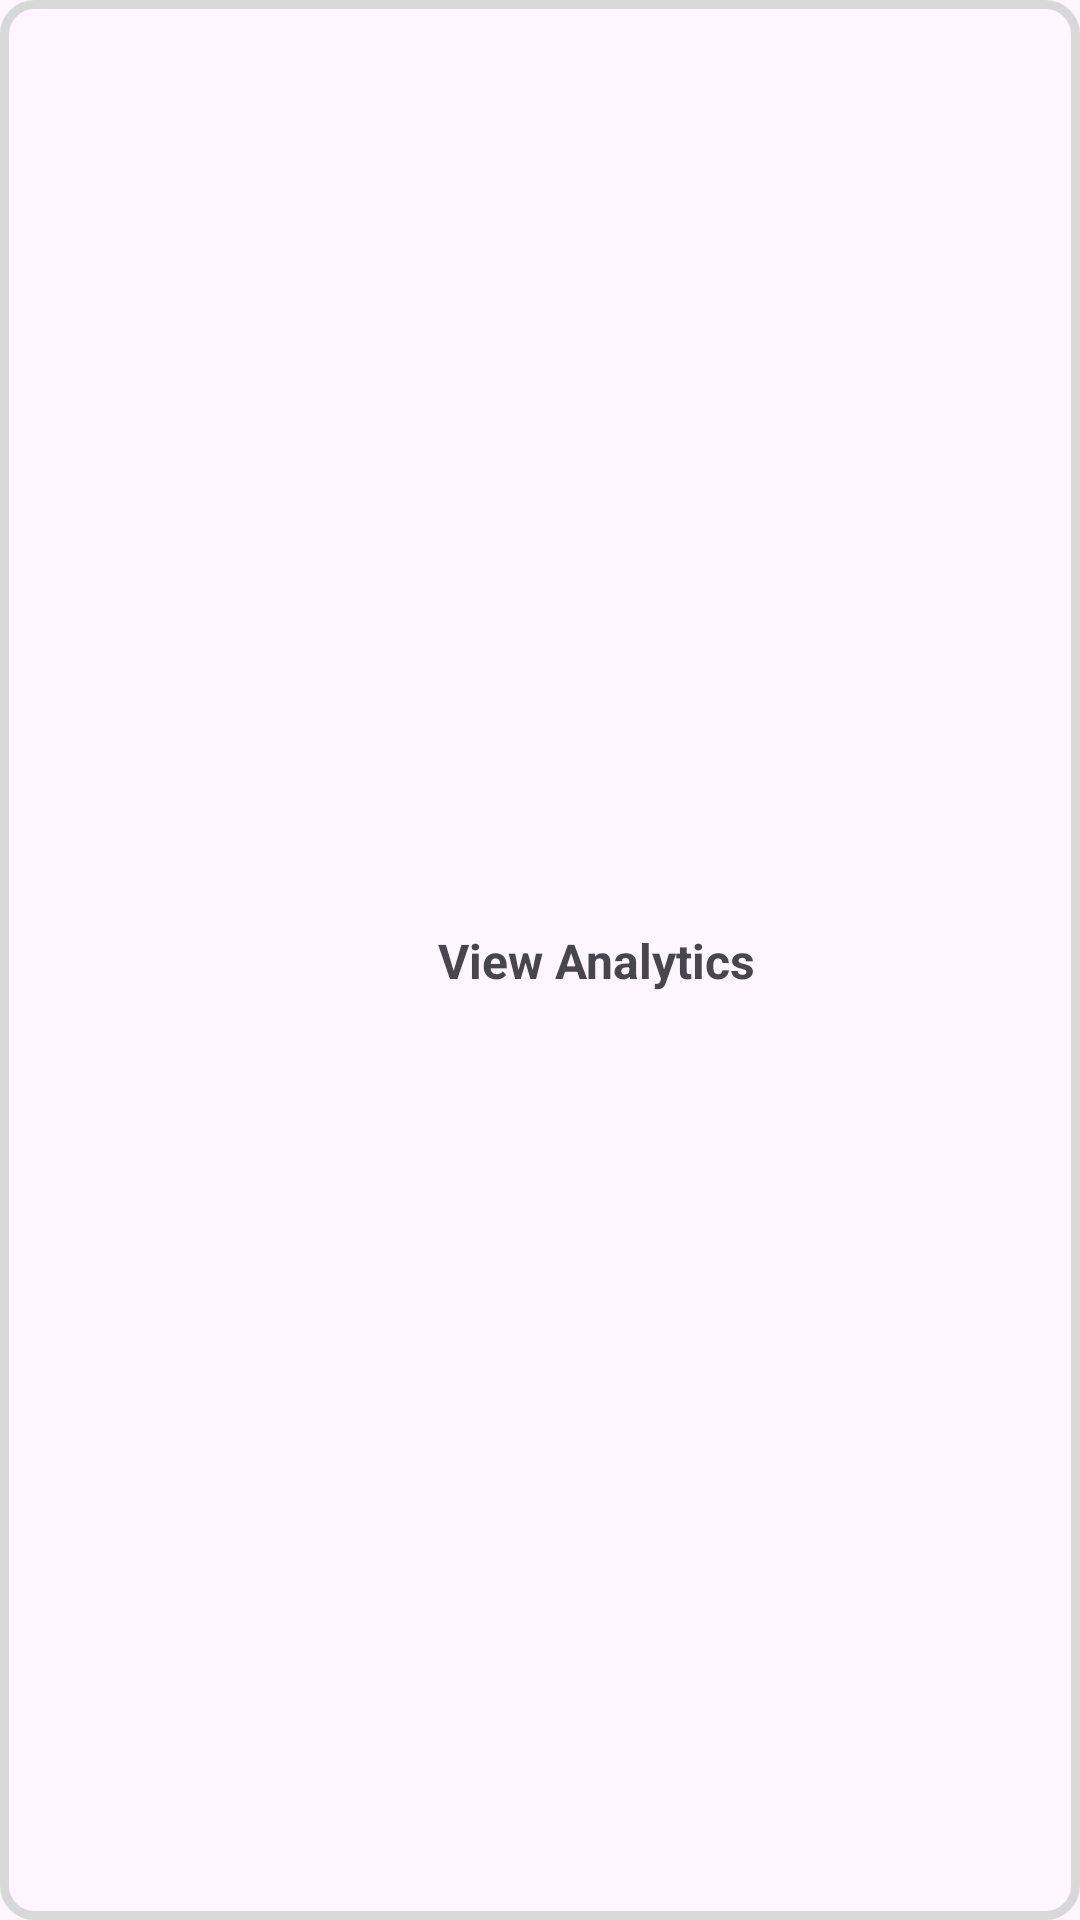

Here is an Android app screen rendered from its layout file. Give the layout XML and the strings, colors and styles it references.
<!-- AndroidManifest.xml: application theme Theme.OpenIt -->
<!-- res/layout/button_border_transparent.xml -->
<?xml version="1.0" encoding="utf-8"?>
<androidx.constraintlayout.widget.ConstraintLayout xmlns:android="http://schemas.android.com/apk/res/android"
    xmlns:app="http://schemas.android.com/apk/res-auto"
    android:layout_width="match_parent"
    android:layout_height="match_parent"
    android:background="@drawable/border_grey_white_back"
    android:id="@+id/buttonParentView"
    >

    <TextView
        android:id="@+id/buttonText"
        android:layout_width="wrap_content"
        android:layout_height="wrap_content"
        android:text="View Analytics"
        android:textSize="16dp"
        android:textStyle="bold"
        app:layout_constraintBottom_toBottomOf="@+id/buttonImage"
        app:layout_constraintEnd_toEndOf="parent"
        app:layout_constraintStart_toEndOf="@+id/buttonImage"
        app:layout_constraintTop_toTopOf="@+id/buttonImage" />

    <ImageView
        android:id="@+id/buttonImage"
        android:layout_width="30dp"
        android:layout_height="30dp"
        android:layout_marginRight="8dp"
        android:src="@drawable/up_arrow"
        app:layout_constraintBottom_toBottomOf="parent"
        app:layout_constraintEnd_toStartOf="@+id/buttonText"
        app:layout_constraintHorizontal_chainStyle="packed"
        app:layout_constraintStart_toStartOf="parent"
        app:layout_constraintTop_toTopOf="parent" />

</androidx.constraintlayout.widget.ConstraintLayout>
<!-- resources referenced by this layout -->
<resources>
  <!-- drawable border_grey_white_back (drawable) -->
  <?xml version="1.0" encoding="utf-8"?>
  <shape xmlns:android="http://schemas.android.com/apk/res/android" android:shape="rectangle" >
      <solid android:color="@android:color/transparent" />
      <stroke android:width="3dp" android:color="#D8D8D8"/>
      <corners android:radius="10dp" />
      <padding android:bottom="10dp" android:left="10dp" android:right="10dp" android:top="10dp"/>
  </shape>
  <style name="Theme.OpenIt" parent="Base.Theme.OpenIt" />
  <style name="Base.Theme.OpenIt" parent="Theme.Material3.DayNight.NoActionBar">
          
          
      </style>
</resources>
